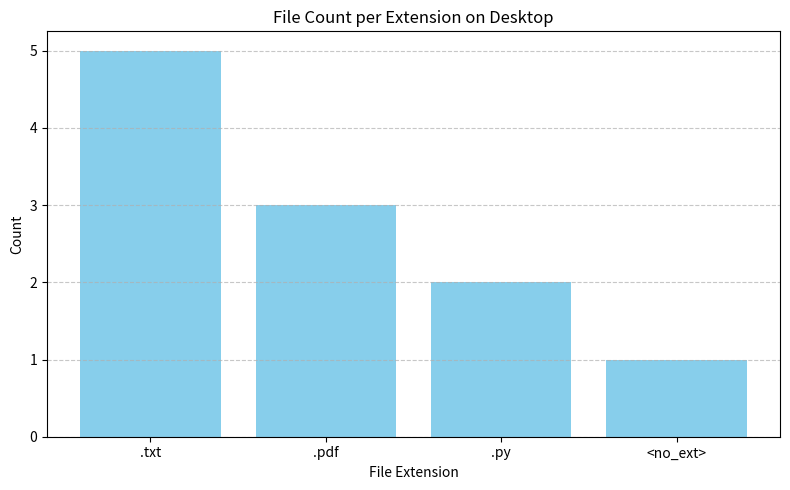

The script that saved this image:
import matplotlib.pyplot as plt

# Example dictionary from your script
ext_counts = {'.txt':    5, '.pdf': 3, '.py': 2, '<no_ext>': 1}

# Create bar chart
plt.figure(figsize=(8   , 5))
plt.bar(ext_counts.keys(), ext_counts.values(), color='skyblue')
plt.title('File Count per Extension on Desktop')
plt.xlabel('File Extension')
plt.ylabel('Count')
plt.grid(axis='y', linestyle='--', alpha=0.7)
plt.tight_layout()
plt.show()
